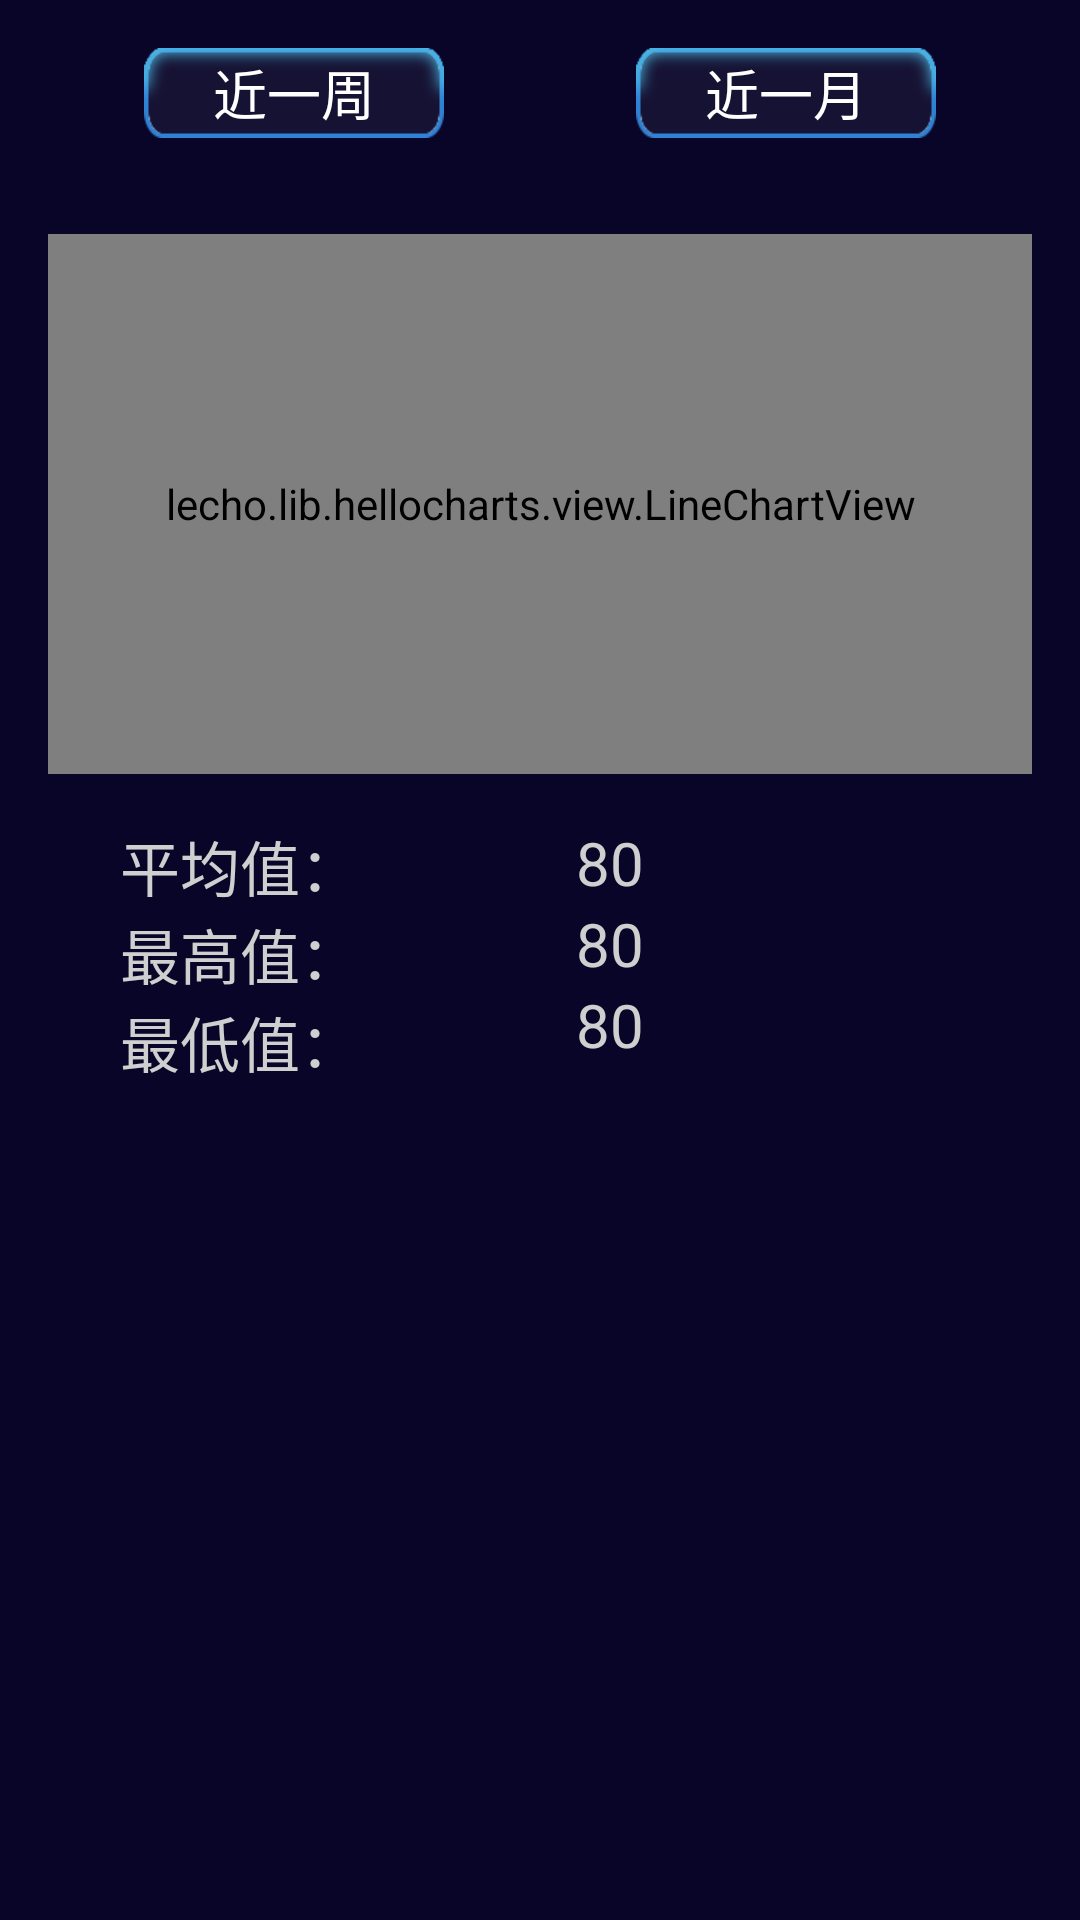

Produce the Android XML layout that renders to this screen, including the resource entries it uses.
<!-- AndroidManifest.xml: application theme android:Theme.Holo.Light.NoActionBar -->
<!-- res/layout/fragment_statistics.xml -->
<?xml version="1.0" encoding="utf-8"?>
<RelativeLayout xmlns:android="http://schemas.android.com/apk/res/android"
    xmlns:tools="http://schemas.android.com/tools"
    android:layout_width="match_parent"
    android:layout_height="match_parent"
    android:background="@drawable/content_bg" >

    <LinearLayout
        android:id="@+id/statistic_topchoice"
        android:layout_width="match_parent"
        android:layout_height="wrap_content"
        android:baselineAligned="false"
        android:orientation="horizontal"
        android:padding="16dp" >

        <FrameLayout
            android:layout_width="0dp"
            android:layout_height="wrap_content"
            android:layout_weight="1" >

            <ImageView
                android:id="@+id/statistic_week"
                android:layout_width="wrap_content"
                android:layout_height="wrap_content"
                android:layout_gravity="center"
                android:src="@drawable/statistic_choice" />

            <TextView
                android:id="@+id/statistic_week_text"
                android:layout_width="wrap_content"
                android:layout_height="wrap_content"
                android:layout_gravity="center"
                android:text="近一周"
                android:textColor="#ffffff"
                android:textSize="18sp" />
        </FrameLayout>

        <FrameLayout
            android:layout_width="0dp"
            android:layout_height="wrap_content"
            android:layout_weight="1" >

            <ImageView
                android:id="@+id/statistic_month"
                android:layout_width="wrap_content"
                android:layout_height="wrap_content"
                android:layout_gravity="center"
                android:src="@drawable/statistic_choice" />

            <TextView
                android:id="@+id/statistic_month_text"
                android:layout_width="wrap_content"
                android:layout_height="wrap_content"
                android:layout_gravity="center"
                android:text="近一月"
                android:textColor="#ffffff"
                android:textSize="18sp" />
        </FrameLayout>
    </LinearLayout>

    <LinearLayout
        android:id="@+id/statistic_content"
        android:layout_width="match_parent"
        android:layout_height="match_parent"
        android:layout_below="@id/statistic_topchoice"
        android:orientation="vertical" 
        android:padding="16dp">

        <lecho.lib.hellocharts.view.LineChartView
            android:id="@+id/chart"
            android:layout_width="match_parent"
            android:layout_height="180dp" >
        </lecho.lib.hellocharts.view.LineChartView>

        <LinearLayout
            android:layout_width="match_parent"
            android:layout_height="wrap_content"
            android:orientation="horizontal"
            android:paddingLeft="24dp" 
            android:paddingTop="16dp">

            <LinearLayout
                android:layout_width="0dp"
                android:layout_height="wrap_content"
                android:layout_weight="1"
                android:orientation="vertical" >

                <TextView
                    android:layout_width="wrap_content"
                    android:layout_height="wrap_content"
                    android:text="平均值："
                    android:textColor="#cfcfcf"
                    android:textSize="20sp" />

                <TextView
                    android:layout_width="wrap_content"
                    android:layout_height="wrap_content"
                    android:text="最高值："
                    android:textColor="#cfcfcf"
                    android:textSize="20sp" />

                <TextView
                    android:layout_width="wrap_content"
                    android:layout_height="wrap_content"
                    android:text="最低值："
                    android:textColor="#cfcfcf"
                    android:textSize="20sp" />
            </LinearLayout>

            <LinearLayout
                android:layout_width="0dp"
                android:layout_height="wrap_content"
                android:layout_weight="1"
                android:orientation="vertical" >

                <TextView
                    android:id="@+id/statistic_average"
                    android:layout_width="wrap_content"
                    android:layout_height="wrap_content"
                    android:text="80"
                    android:textColor="#cfcfcf"
                    android:textSize="20sp" />

                <TextView
                    android:id="@+id/statistic_max"
                    android:layout_width="wrap_content"
                    android:layout_height="wrap_content"
                    android:text="80"
                    android:textColor="#cfcfcf"
                    android:textSize="20sp" />

                <TextView
                    android:id="@+id/statistic_min"
                    android:layout_width="wrap_content"
                    android:layout_height="wrap_content"
                    android:text="80"
                    android:textColor="#cfcfcf"
                    android:textSize="20sp" />
            </LinearLayout>
        </LinearLayout>
    </LinearLayout>

</RelativeLayout>
<!-- resources referenced by this layout -->
<resources>
  <!-- drawable content_bg (drawable) -->
  <?xml version="1.0" encoding="utf-8"?>
  <shape xmlns:android="http://schemas.android.com/apk/res/android" >
      
      <solid android:color="#090528"/>
  
  </shape>
  <!-- drawable statistic_choice (drawable) -->
  <?xml version="1.0" encoding="utf-8"?>
  <selector xmlns:android="http://schemas.android.com/apk/res/android">
  
      <item android:drawable="@drawable/statistic_choice_selected" android:state_focused="true"></item>
      <item android:drawable="@drawable/statistic_choice_selected" android:state_pressed="true"></item>
      <item android:drawable="@drawable/statistic_choice_selected" android:state_selected="true"></item>
      <item android:drawable="@drawable/statistic_choice_normal"></item>
  
  </selector>
  <!-- drawable statistic_choice_selected: png bitmap (drawable-xhdpi, 3125 bytes) -->
  <!-- drawable statistic_choice_normal: png bitmap (drawable-xhdpi, 3582 bytes) -->
</resources>
